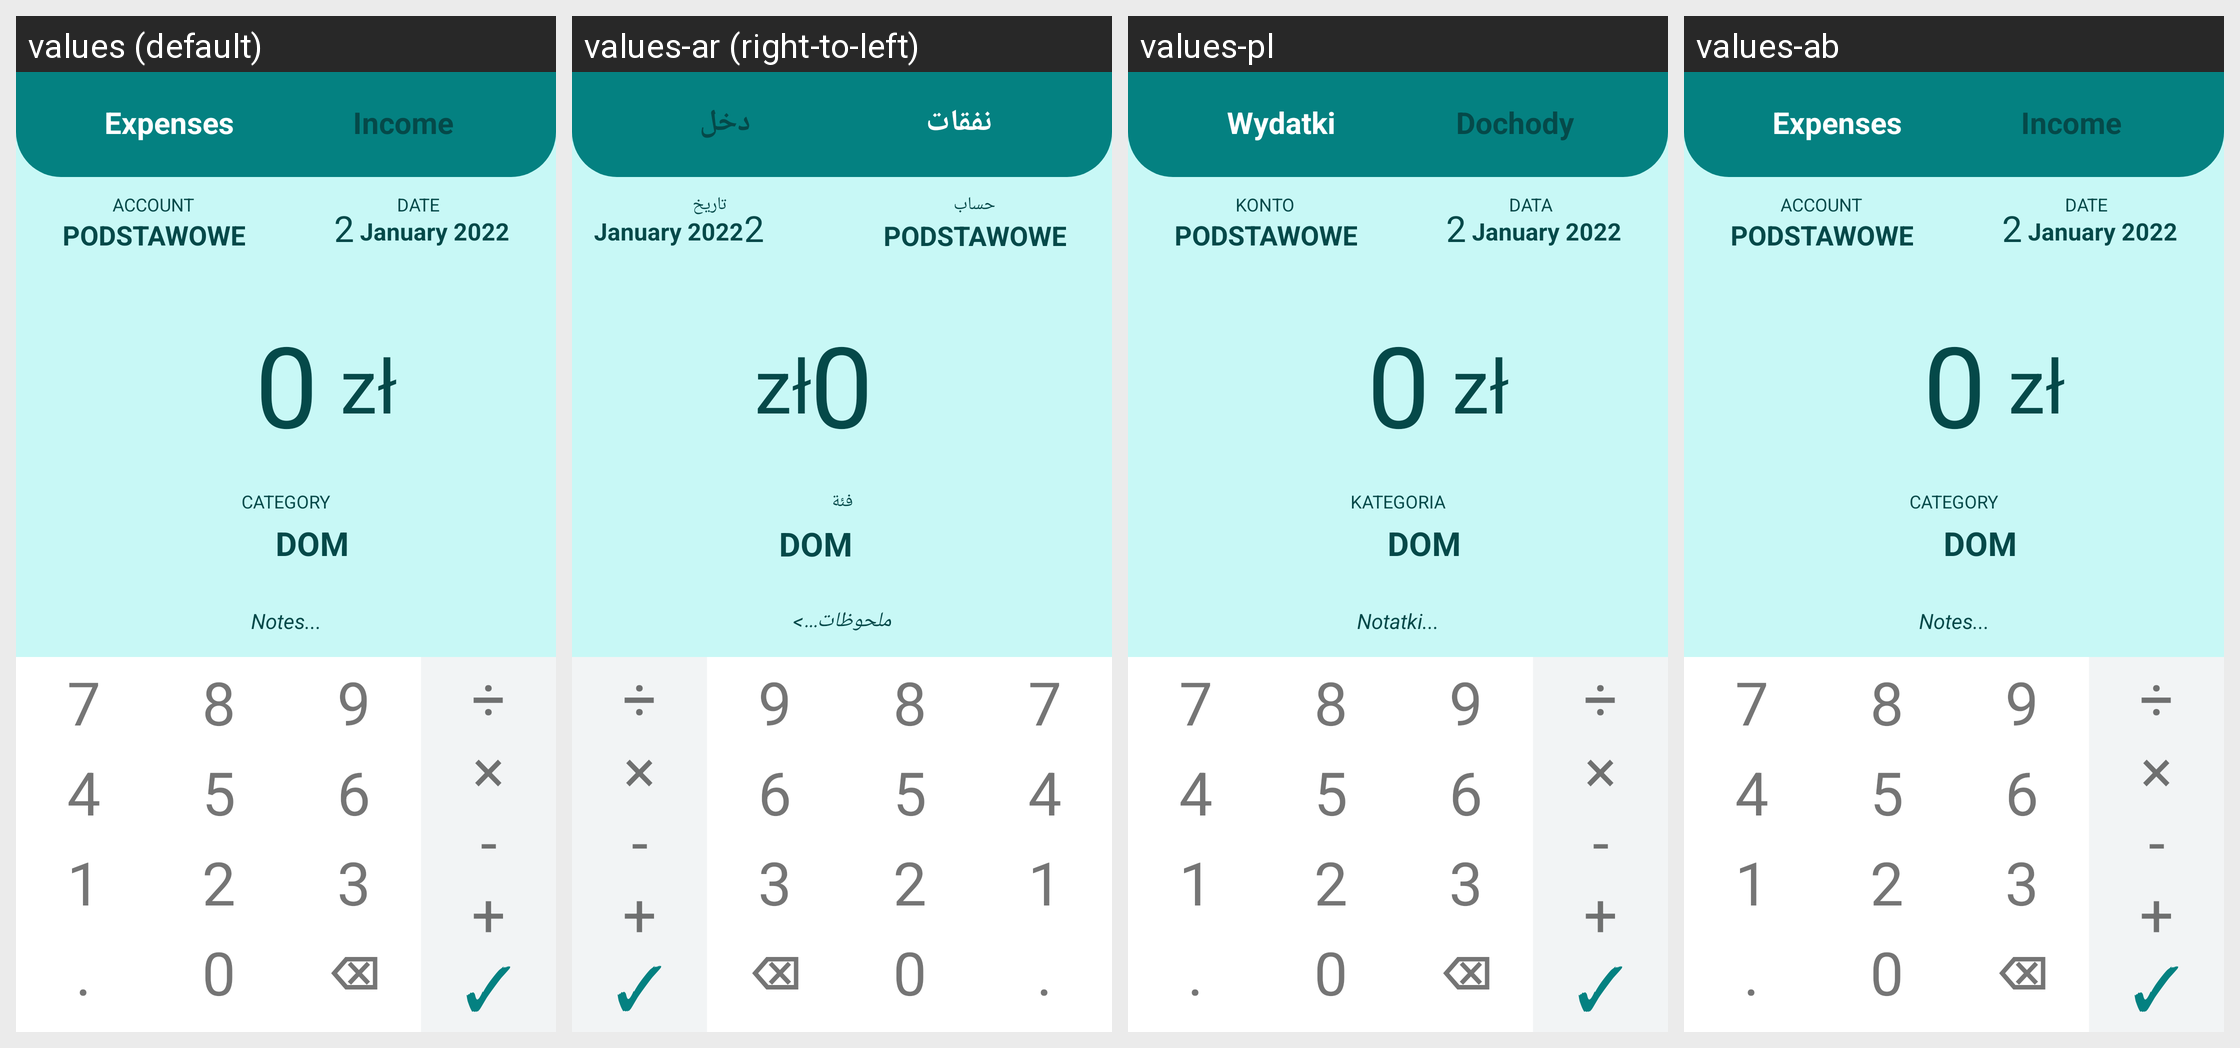

The Android screen above is rendered under several locales of the same app. Produce the string resources it draws, with the default and per-locale values.
Android screen res/layout/dialog_transaction.xml rendered under 4 locales, left to right: values (default), values-ar (right-to-left), values-pl, values-ab. Device: Nexus 5 (rendered at 1080×1920; each locale shown at half size, 540×960, under a caption strip naming it); theme AppTheme.
Other locales in the repository, not shown: values-da, values-de-rDE.
Strings drawn on this screen, with the default value and each locale's value (text and hints the layout hard-codes, and strings that could not be matched under every locale, appear in the picture but are not listed):

d_tr_expense
  values: Expenses
  values-ar: نفقات
  values-pl: Wydatki
  values-ab: Expenses

d_tr_income
  values: Income
  values-ar: دخل
  values-pl: Dochody
  values-ab: Income

d_tr_acc
  values: Account
  values-ar: حساب
  values-pl: Konto
  values-ab: Account

d_tr_date
  values: Date
  values-ar: تاريخ
  values-pl: Data
  values-ab: Date

d_tr_category
  values: Category
  values-ar: فئة
  values-pl: Kategoria
  values-ab: Category

d_tr_notes
  values: Notes...
  values-ar: ملحوظات...>
  values-pl: Notatki...
  values-ab: Notes...
